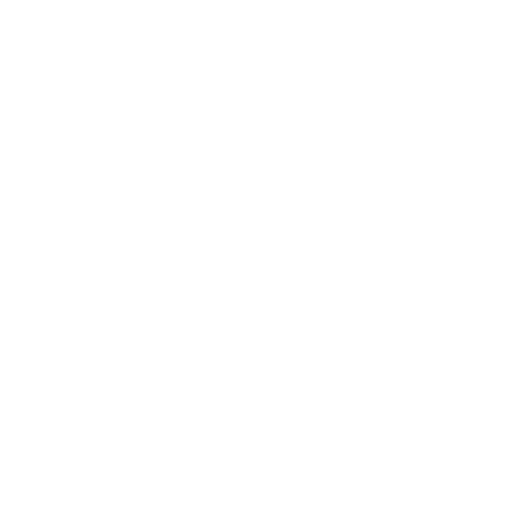
t = 0.00 s
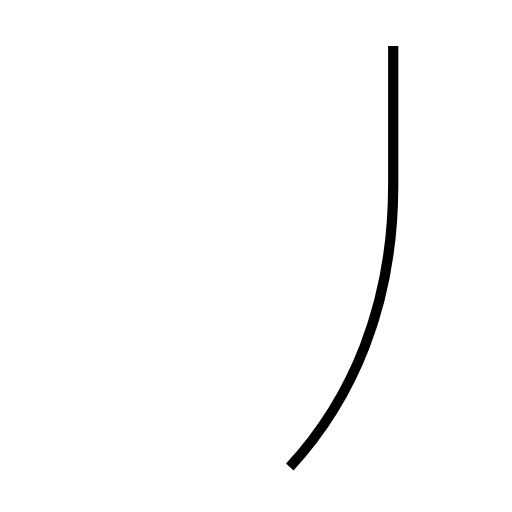
t = 1.31 s
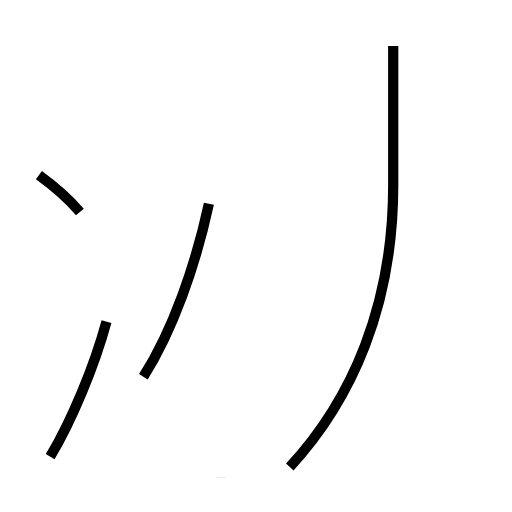
t = 2.45 s
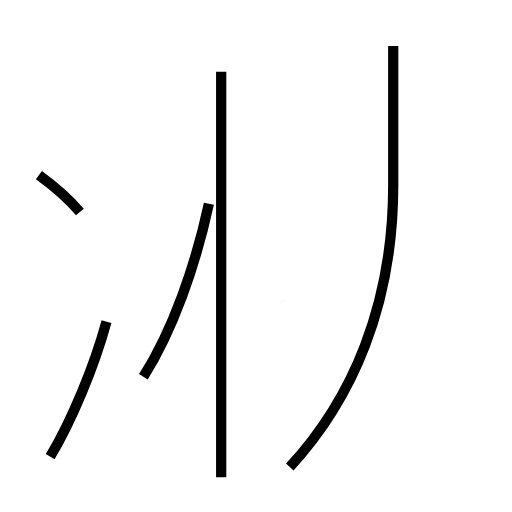
t = 3.63 s
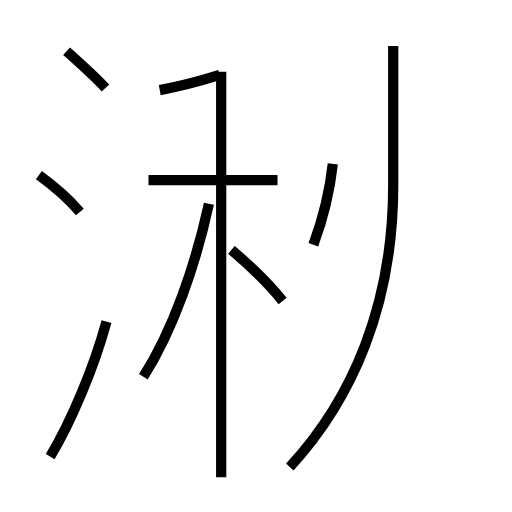
t = 4.81 s
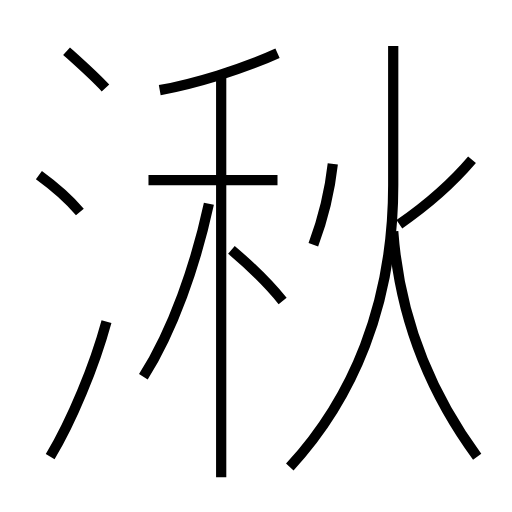
t = 5.99 s

The animated SVG that drew these frames (rendered in a browser with its animation timeline set to each time). Animation: 12 SMIL elements (animate=12); one cycle of 5.99 s.

<?xml version='1.0' encoding='utf-8'?>
<svg viewBox="0.0 -6.0 50.0 50.0" version="1.1" xmlns="http://www.w3.org/2000/svg"><rect x="-1000" y="-1000" width="2000" height="2000" stroke="white" fill="white" /><g style="fill:none;stroke:#000000;stroke-width:1"><path d="M 28.3 1.6 C 34.4 -5.0 38.4 -14.2 38.4 -25.9 L 38.4 -39.5 " transform="translate(0.0 38.0)" stroke-dasharray="43.60574235216022" stroke-dashoffset="43.60574235216022"><animate attributeName="stroke-dashoffset" from="43.60574235216022" to="0" dur="1.3081722705648067s" begin="0s" fill="freeze" /></path><path d="M 4.9 0.6 C 7.0 -2.9 9.2 -8.2 10.4 -12.6 " transform="translate(0.0 38.0)" stroke-dasharray="14.33791251835881" stroke-dashoffset="14.33791251835881"><animate attributeName="stroke-dashoffset" from="14.33791251835881" to="0" dur="0.43013737555076426s" begin="1.3081722705648067s" fill="freeze" /></path><path d="M 7.8 -23.3 C 6.7 -24.6 4.9 -26.1 3.8 -26.9 " transform="translate(0.0 38.0)" stroke-dasharray="5.391916389154766" stroke-dashoffset="5.391916389154766"><animate attributeName="stroke-dashoffset" from="5.391916389154766" to="0" dur="0.16175749167464298s" begin="1.738309646115571s" fill="freeze" /></path><path d="M 14.0 -7.2 C 16.9 -11.8 19.1 -18.1 20.4 -24.1 " transform="translate(0.0 38.0)" stroke-dasharray="18.156026248852324" stroke-dashoffset="18.156026248852324"><animate attributeName="stroke-dashoffset" from="18.156026248852324" to="0" dur="0.5446807874655697s" begin="1.9000671377902139s" fill="freeze" /></path><path d="M 21.6 2.6 L 21.6 -37.0 " transform="translate(0.0 38.0)" stroke-dasharray="39.6" stroke-dashoffset="39.6"><animate attributeName="stroke-dashoffset" from="39.6" to="0" dur="1.188s" begin="2.4447479252557835s" fill="freeze" /></path><path d="M 27.6 -14.6 C 26.4 -16.1 24.6 -17.9 22.6 -19.6 " transform="translate(0.0 38.0)" stroke-dasharray="7.080898381292361" stroke-dashoffset="7.080898381292361"><animate attributeName="stroke-dashoffset" from="7.080898381292361" to="0" dur="0.2124269514387708s" begin="3.6327479252557833s" fill="freeze" /></path><path d="M 27.1 -26.4 L 14.5 -26.4 " transform="translate(0.0 38.0)" stroke-dasharray="12.600000000000001" stroke-dashoffset="12.600000000000001"><animate attributeName="stroke-dashoffset" from="12.600000000000001" to="0" dur="0.378s" begin="3.845174876694554s" fill="freeze" /></path><path d="M 10.3 -35.4 C 9.2 -36.6 7.5 -38.1 6.5 -39.0 " transform="translate(0.0 38.0)" stroke-dasharray="5.236428519035515" stroke-dashoffset="5.236428519035515"><animate attributeName="stroke-dashoffset" from="5.236428519035515" to="0" dur="0.15709285557106545s" begin="4.223174876694554s" fill="freeze" /></path><path d="M 30.6 -20.1 C 31.5 -22.5 32.2 -25.3 32.5 -28.0 " transform="translate(0.0 38.0)" stroke-dasharray="8.145210275836996" stroke-dashoffset="8.145210275836996"><animate attributeName="stroke-dashoffset" from="8.145210275836996" to="0" dur="0.24435630827510987s" begin="4.380267732265619s" fill="freeze" /></path><path d="M 15.6 -35.2 C 18.9 -35.8 23.6 -37.2 27.1 -38.8 " transform="translate(0.0 38.0)" stroke-dasharray="12.076409555253766" stroke-dashoffset="12.076409555253766"><animate attributeName="stroke-dashoffset" from="12.076409555253766" to="0" dur="0.362292286657613s" begin="4.624624040540729s" fill="freeze" /></path><path d="M 46.6 0.6 C 41.9 -5.8 39.0 -13.2 38.4 -21.4 " transform="translate(0.0 38.0)" stroke-dasharray="23.794942921184045" stroke-dashoffset="23.794942921184045"><animate attributeName="stroke-dashoffset" from="23.794942921184045" to="0" dur="0.7138482876355213s" begin="4.986916327198342s" fill="freeze" /></path><path d="M 39.0 -22.1 C 41.9 -24.1 44.4 -26.4 46.1 -28.4" transform="translate(0.0 38.0)" stroke-dasharray="9.517658958994353" stroke-dashoffset="9.517658958994353"><animate attributeName="stroke-dashoffset" from="9.517658958994353" to="0" dur="0.2855297687698306s" begin="5.700764614833863s" fill="freeze" /></path></g></svg>
